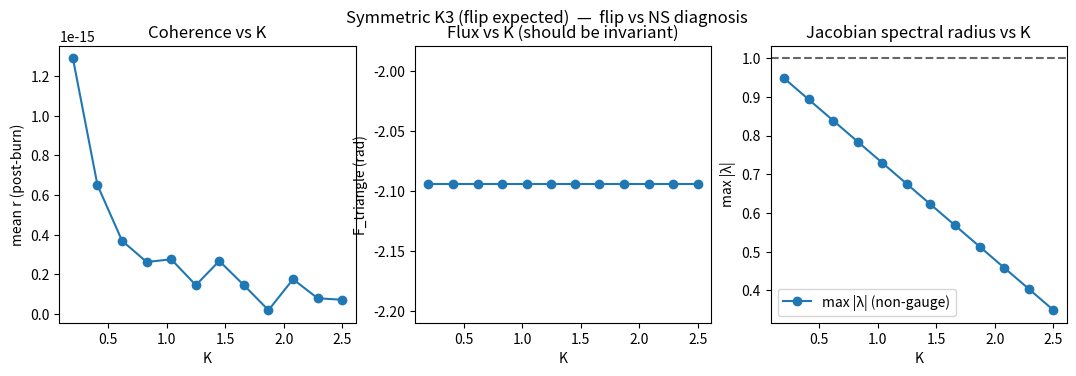
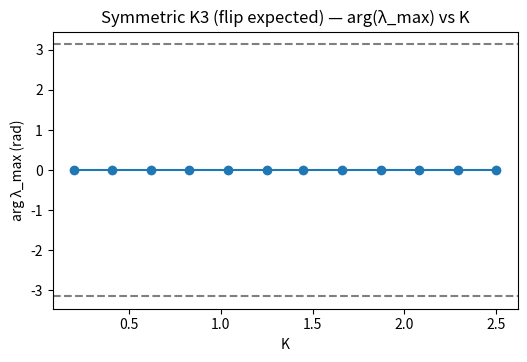
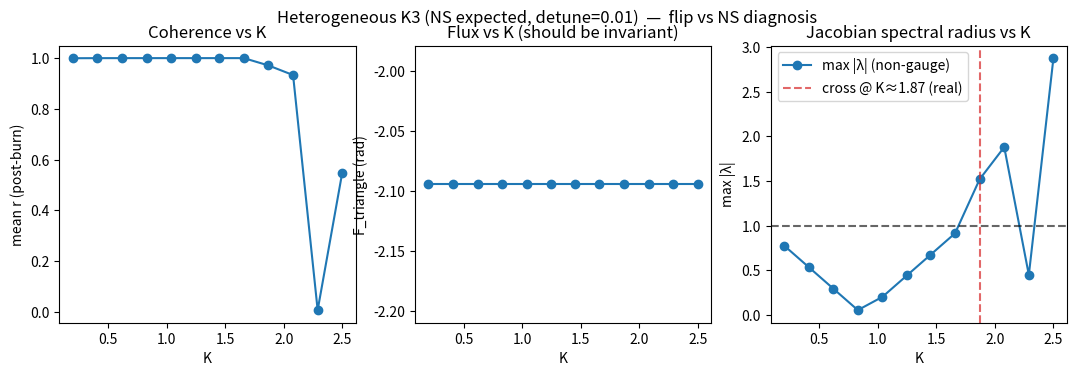
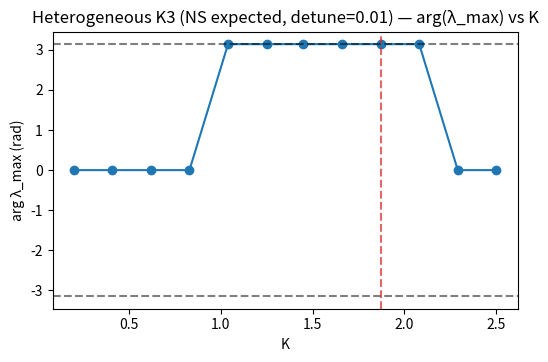

Generate these figures, in order, with matplotlib:
#!/usr/bin/env python3
# -*- coding: utf-8 -*-
"""
RTG: Flip vs Neimark–Sacker on K3 with phase-lag frustration
- Discrete Kuramoto map with per-edge phase-lag alpha_ij
- U(1) flux and SU(2) trace–angle check
- Jacobian probe (gauge-removed)
- Sweep K: detect first instability and classify as flip (real, arg≈π) or NS (complex pair)
- Save plots and CSV (no plt.show())

Author: RTG Collaboration
"""

import os
import csv
import math
import numpy as np
import matplotlib
matplotlib.use("Agg")  # ensure headless
import matplotlib.pyplot as plt

PI = np.pi
TAU = 2 * np.pi
RNG = np.random.default_rng(1)

# -----------------------------
# Utilities
# -----------------------------

def mod2pi(x):
    """Wrap to (-pi, pi]. Works on scalars/arrays."""
    return (x + PI) % TAU - PI

def ensure_dir(path):
    os.makedirs(path, exist_ok=True)

def savefig(path, bbox_inches="tight", dpi=140):
    plt.savefig(path, bbox_inches=bbox_inches, dpi=dpi)
    plt.close()

# -----------------------------
# K3 graph + phase lag
# -----------------------------

def build_k3():
    """
    K3 neighbors and degrees (undirected graph, we store both directions in neighbors)
    """
    neighbors = {0: [1, 2], 1: [0, 2], 2: [0, 1]}
    deg = {0: 2, 1: 2, 2: 2}
    undirected_edges = [(0,1), (1,2), (0,2)]  # for energy reporting
    return neighbors, deg, undirected_edges

def build_alpha_matrix(F_target):
    """
    Create directed phase-lag matrix alpha_ij so that sum_{0->1->2->0} alpha_ij = F_target.
    Convention: alpha_{ji} = - alpha_{ij}.
    """
    a = F_target / 3.0
    alpha = np.zeros((3,3), dtype=float)
    alpha[0,1] = a; alpha[1,0] = -a
    alpha[1,2] = a; alpha[2,1] = -a
    alpha[2,0] = a; alpha[0,2] = -a
    return alpha

def build_Kij(K, asym_edge=None, eta=0.0):
    """
    Per-directed-edge coupling matrix Kij.
    If asym_edge=(u,v) and eta!=0, scale that directed edge by (1+eta) and the reverse by (1-eta)
    to break symmetry slightly.
    """
    Kij = np.zeros((3,3), dtype=float)
    for i in range(3):
        for j in range(3):
            if i != j:
                Kij[i,j] = K
    if asym_edge is not None and eta != 0.0:
        u, v = asym_edge
        # small opposite tweaks to preserve average; ensures asymmetry
        Kij[u, v] = K * (1.0 + eta)
        Kij[v, u] = K * (1.0 - eta)
    return Kij

# -----------------------------
# Dynamics
# -----------------------------

def step_map(theta, Kij, alpha, neighbors, deg, delta):
    """
    One synchronous step of the discrete Kuramoto map with directed phase-lag alpha_ij
    and directed per-edge coupling Kij.
    theta: shape (3,)
    Kij, alpha: shape (3,3)
    delta: per-node detunings (3,)
    """
    N = 3
    theta_next = np.empty_like(theta)
    for i in range(N):
        s = 0.0
        for j in neighbors[i]:
            s += (Kij[i,j] / deg[i]) * np.sin(theta[j] - theta[i] - alpha[i,j])
        theta_next[i] = theta[i] + delta[i] + s
    return theta_next

def run_sim(K, F_target, T=20000, burn=15000,
            detune_amp=0.0, asym_edge=None, asym_eta=0.0,
            seed=1):
    """
    Run the map; return dict with time traces and last snapshot.
    """
    RNG = np.random.default_rng(seed)
    neighbors, deg, undirected_edges = build_k3()
    alpha = build_alpha_matrix(F_target)
    Kij = build_Kij(K, asym_edge=asym_edge, eta=asym_eta)

    # small heterogeneity in detunings if requested
    if detune_amp > 0:
        delta = RNG.uniform(-detune_amp, detune_amp, size=3)
    else:
        delta = np.zeros(3)

    # initial phases
    theta = RNG.uniform(-PI, PI, size=3)

    # traces (post-burn)
    r_list = []
    F_list = []
    E_list = []

    for t in range(T):
        theta = step_map(theta, Kij, alpha, neighbors, deg, delta)

        if t >= burn:
            # order parameter
            z = np.exp(1j * theta)
            r = np.abs(np.mean(z))
            r_list.append(r)

            # U(1) flux on the oriented cycle 0->1->2->0
            F = mod2pi( (theta[1]-theta[0]-alpha[0,1]) +
                        (theta[2]-theta[1]-alpha[1,2]) +
                        (theta[0]-theta[2]-alpha[2,0]) )
            F_list.append(F)

            # simple energy proxy: sum over undirected edges
            E = 0.0
            for (i,j) in undirected_edges:
                E += -np.cos(theta[j]-theta[i]-alpha[i,j])
            E_list.append(E)

    out = {
        "theta_last": theta.copy(),
        "r_list": np.array(r_list),
        "F_list": np.array(F_list),
        "E_list": np.array(E_list),
        "alpha": alpha,
        "Kij": Kij,
        "detune": delta,
        "neighbors": neighbors,
        "deg": deg
    }
    return out

# -----------------------------
# Flux & SU(2) check
# -----------------------------

def su2_trace_angle_from_flux(F):
    """Return 0.5*Tr(H) and cos(F/2) for the SU(2) check (they should match)."""
    return np.cos(0.5 * F), np.cos(0.5 * F)

# -----------------------------
# Jacobian and eigen-analysis
# -----------------------------

def jacobian_at(theta, Kij, alpha, neighbors, deg):
    """
    Jacobian of the discrete map f(theta) at snapshot theta.
    J_ii = 1 - (K/d_i) sum_j cos(Δθ_ij - α_ij)
    J_ij = (K/d_i) cos(Δθ_ij - α_ij), j in N(i)
    with K replaced by Kij[i,j] per directed edge.
    """
    N = len(theta)
    J = np.zeros((N,N), dtype=float)
    for i in range(N):
        s = 0.0
        for j in neighbors[i]:
            c = np.cos(theta[j] - theta[i] - alpha[i,j])
            J[i,j] = (Kij[i,j] / deg[i]) * c
            s += (Kij[i,j] / deg[i]) * c
        J[i,i] = 1.0 - s
    return J

def nongauge_eigs(J, tol_near_one=1e-6):
    """
    Remove the gauge eigenvalue closest to 1 and return remaining eigenvalues.
    """
    evs = np.linalg.eigvals(J)
    idx_gauge = np.argmin(np.abs(evs - 1.0))
    mask = np.ones_like(evs, dtype=bool)
    mask[idx_gauge] = False
    return evs[mask], evs

def leading_mode(evs_nongauge, tol_im=1e-7):
    """
    Return leading eigenvalue (max |λ|), its radius and phase, and a mode tag: 'real' or 'complex'.
    """
    idx = np.argmax(np.abs(evs_nongauge))
    lam = evs_nongauge[idx]
    rad = np.abs(lam)
    ang = np.angle(lam)
    mode = "complex" if abs(np.imag(lam)) > tol_im else "real"
    return lam, rad, ang, mode

# -----------------------------
# Sweeps and classification
# -----------------------------

def sweep_K(K_values, F_target,
            detune_amp=0.0, asym_edge=None, asym_eta=0.0,
            T=20000, burn=15000, seed=1):
    """
    For each K, run and probe the Jacobian at the last snapshot.
    Return a dict of arrays and classification of first crossing (if any).
    """
    r_mean_list, F_last_list = [], []
    rad_list, ang_list, mode_list = [], [], []
    K_star, cross_type = None, None
    lam_star = None

    for K in K_values:
        sim = run_sim(K, F_target, T=T, burn=burn,
                      detune_amp=detune_amp, asym_edge=asym_edge, asym_eta=asym_eta, seed=seed)
        r_mean = float(np.mean(sim["r_list"]))
        F_last = float(np.mean(sim["F_list"][-50:])) if len(sim["F_list"])>=50 else float(sim["F_list"][-1])
        J = jacobian_at(sim["theta_last"], sim["Kij"], sim["alpha"], sim["neighbors"], sim["deg"])
        evs_nongauge, evs_all = nongauge_eigs(J)
        lam, rad, ang, mode = leading_mode(evs_nongauge)

        r_mean_list.append(r_mean)
        F_last_list.append(F_last)
        rad_list.append(rad)
        ang_list.append(ang)
        mode_list.append(mode)

    # detect first crossing of |λ|=1
    rad_arr = np.array(rad_list)
    cross_idx = None
    for k in range(1, len(K_values)):
        if rad_arr[k-1] < 1.0 and rad_arr[k] >= 1.0:
            cross_idx = k
            break

    if cross_idx is not None:
        K_star = float(K_values[cross_idx])
        cross_type = mode_list[cross_idx]  # 'real' -> flip, 'complex' -> NS
        lam_star = complex(rad_list[cross_idx] * np.exp(1j*ang_list[cross_idx]))
    return {
        "K_values": np.array(K_values, float),
        "r_mean": np.array(r_mean_list, float),
        "F_last": np.array(F_last_list, float),
        "rad": np.array(rad_list, float),
        "ang": np.array(ang_list, float),
        "mode": np.array(mode_list, dtype=object),
        "K_star": K_star,
        "cross_type": cross_type,
        "lam_star": lam_star
    }

# -----------------------------
# Plot helpers
# -----------------------------

def plot_sweep(summary, title_prefix, outdir, basename):
    K = summary["K_values"]
    r = summary["r_mean"]
    F = summary["F_last"]
    rad = summary["rad"]
    ang = summary["ang"]
    mode = summary["mode"]
    K_star = summary["K_star"]
    cross_type = summary["cross_type"]

    plt.figure(figsize=(13,3.6))
    # r(K)
    ax = plt.subplot(1,3,1)
    ax.plot(K, r, marker='o')
    ax.set_title("Coherence vs K")
    ax.set_xlabel("K")
    ax.set_ylabel("mean r (post-burn)")

    # flux(K)
    ax = plt.subplot(1,3,2)
    ax.plot(K, F, marker='o')
    ax.set_title("Flux vs K (should be invariant)")
    ax.set_xlabel("K")
    ax.set_ylabel("F_triangle (rad)")

    # spectral radius(K)
    ax = plt.subplot(1,3,3)
    ax.plot(K, rad, marker='o', label='max |λ| (non-gauge)')
    ax.axhline(1.0, ls='--', color='k', alpha=0.6)
    if K_star is not None:
        ax.axvline(K_star, ls='--', color='tab:red', alpha=0.7,
                   label=f'cross @ K≈{K_star:.2f} ({cross_type})')
    ax.set_title("Jacobian spectral radius vs K")
    ax.set_xlabel("K"); ax.set_ylabel("max |λ|")
    ax.legend(loc='best')
    plt.suptitle(f"{title_prefix}  —  flip vs NS diagnosis")
    savefig(os.path.join(outdir, f"{basename}_sweep.png"))

    # angle plot
    plt.figure(figsize=(6,3.6))
    plt.plot(K, ang, marker='o')
    plt.axhline(np.pi, ls='--', color='k', alpha=0.5)
    plt.axhline(-np.pi, ls='--', color='k', alpha=0.5)
    if K_star is not None:
        plt.axvline(K_star, ls='--', color='tab:red', alpha=0.7)
    plt.title(f"{title_prefix} — arg(λ_max) vs K")
    plt.xlabel("K"); plt.ylabel("arg λ_max (rad)")
    savefig(os.path.join(outdir, f"{basename}_angles.png"))

def write_csv(summary, outpath):
    with open(outpath, "w", newline="") as f:
        w = csv.writer(f)
        w.writerow(["K", "r_mean", "F_last", "rad_max", "arg_max", "mode"])
        for i in range(len(summary["K_values"])):
            w.writerow([f"{summary['K_values'][i]:.6f}",
                        f"{summary['r_mean'][i]:.6f}",
                        f"{summary['F_last'][i]:.6f}",
                        f"{summary['rad'][i]:.6f}",
                        f"{summary['ang'][i]:.6f}",
                        summary["mode"][i]])

# -----------------------------
# Main
# -----------------------------

def main():
    outdir = "figs_flip_ns"
    ensure_dir(outdir)

    # Common settings
    F_target = 2.0 * np.pi / 3.0  # target curvature (+2π/3); measured F will be -F_target with our orientation
    T = 20000
    burn = 15000
    seed = 1

    # K grid
    K_values = np.round(np.linspace(0.2, 2.5, 12), 2)

    # ---------- Case A: symmetric K3 (flip expected) ----------
    sumA = sweep_K(K_values, F_target,
                   detune_amp=0.0, asym_edge=None, asym_eta=0.0,
                   T=T, burn=burn, seed=seed)

    # ---------- Case B: weak symmetry breaking (NS expected) ----------
    # Option 1: tiny detunings (uncomment both to try alt routes)
    detune_amp = 1e-2
    # Option 2: slight edge asymmetry on (0,1)
    asym_edge = (0,1)
    asym_eta = 0.02

    # You can use either detune OR asym (both work); we'll use detune by default and keep asym=0
    sumB = sweep_K(K_values, F_target,
                   detune_amp=detune_amp, asym_edge=None, asym_eta=0.0,
                   T=T, burn=burn, seed=seed)

    # ------------- Save figures & CSV -------------
    write_csv(sumA, os.path.join(outdir, "flip_symmetric_k_sweep.csv"))
    write_csv(sumB, os.path.join(outdir, "ns_heterogeneous_k_sweep.csv"))

    plot_sweep(sumA, title_prefix="Symmetric K3 (flip expected)",
               outdir=outdir, basename="flip_case")
    plot_sweep(sumB, title_prefix=f"Heterogeneous K3 (NS expected, detune={detune_amp})",
               outdir=outdir, basename="ns_case")

    # ------------- Print concise report -------------
    def report(name, s):
        print(f"\n=== {name} ===")
        if s["K_star"] is None:
            print("No |λ|=1 crossing found on the grid.")
        else:
            typ = "flip (period-doubling)" if s["cross_type"] == "real" else "Neimark–Sacker"
            print(f"First crossing at K ≈ {s['K_star']:.3f} as {typ}.")
            print(f"Leading λ at crossing: |λ|≈{np.abs(s['lam_star']):.4f}, arg λ≈{np.angle(s['lam_star']):.4f} rad")

    report("Symmetric K3", sumA)
    report("Heterogeneous K3", sumB)

    # ------------- Single run diagnostics (optional quick check) -------------
    K_demo = 1.5
    sim = run_sim(K_demo, F_target, T=T, burn=burn, detune_amp=0.0, asym_edge=None, asym_eta=0.0, seed=seed)
    F_last = float(np.mean(sim["F_list"][-50:])) if len(sim["F_list"])>=50 else float(sim["F_list"][-1])
    half_tr, cos_half = su2_trace_angle_from_flux(F_last)
    print(f"\nSingle-run SU(2) check at K={K_demo:.2f}: 0.5 Tr(H)={half_tr:.6f}, cos(F/2)={cos_half:.6f}")
    print(f"Measured flux F ≈ {F_last:.6f} rad (should be ≈ {-F_target:.6f} rad with this orientation)")
    print(f"All outputs written to: {outdir}")

if __name__ == "__main__":
    main()
